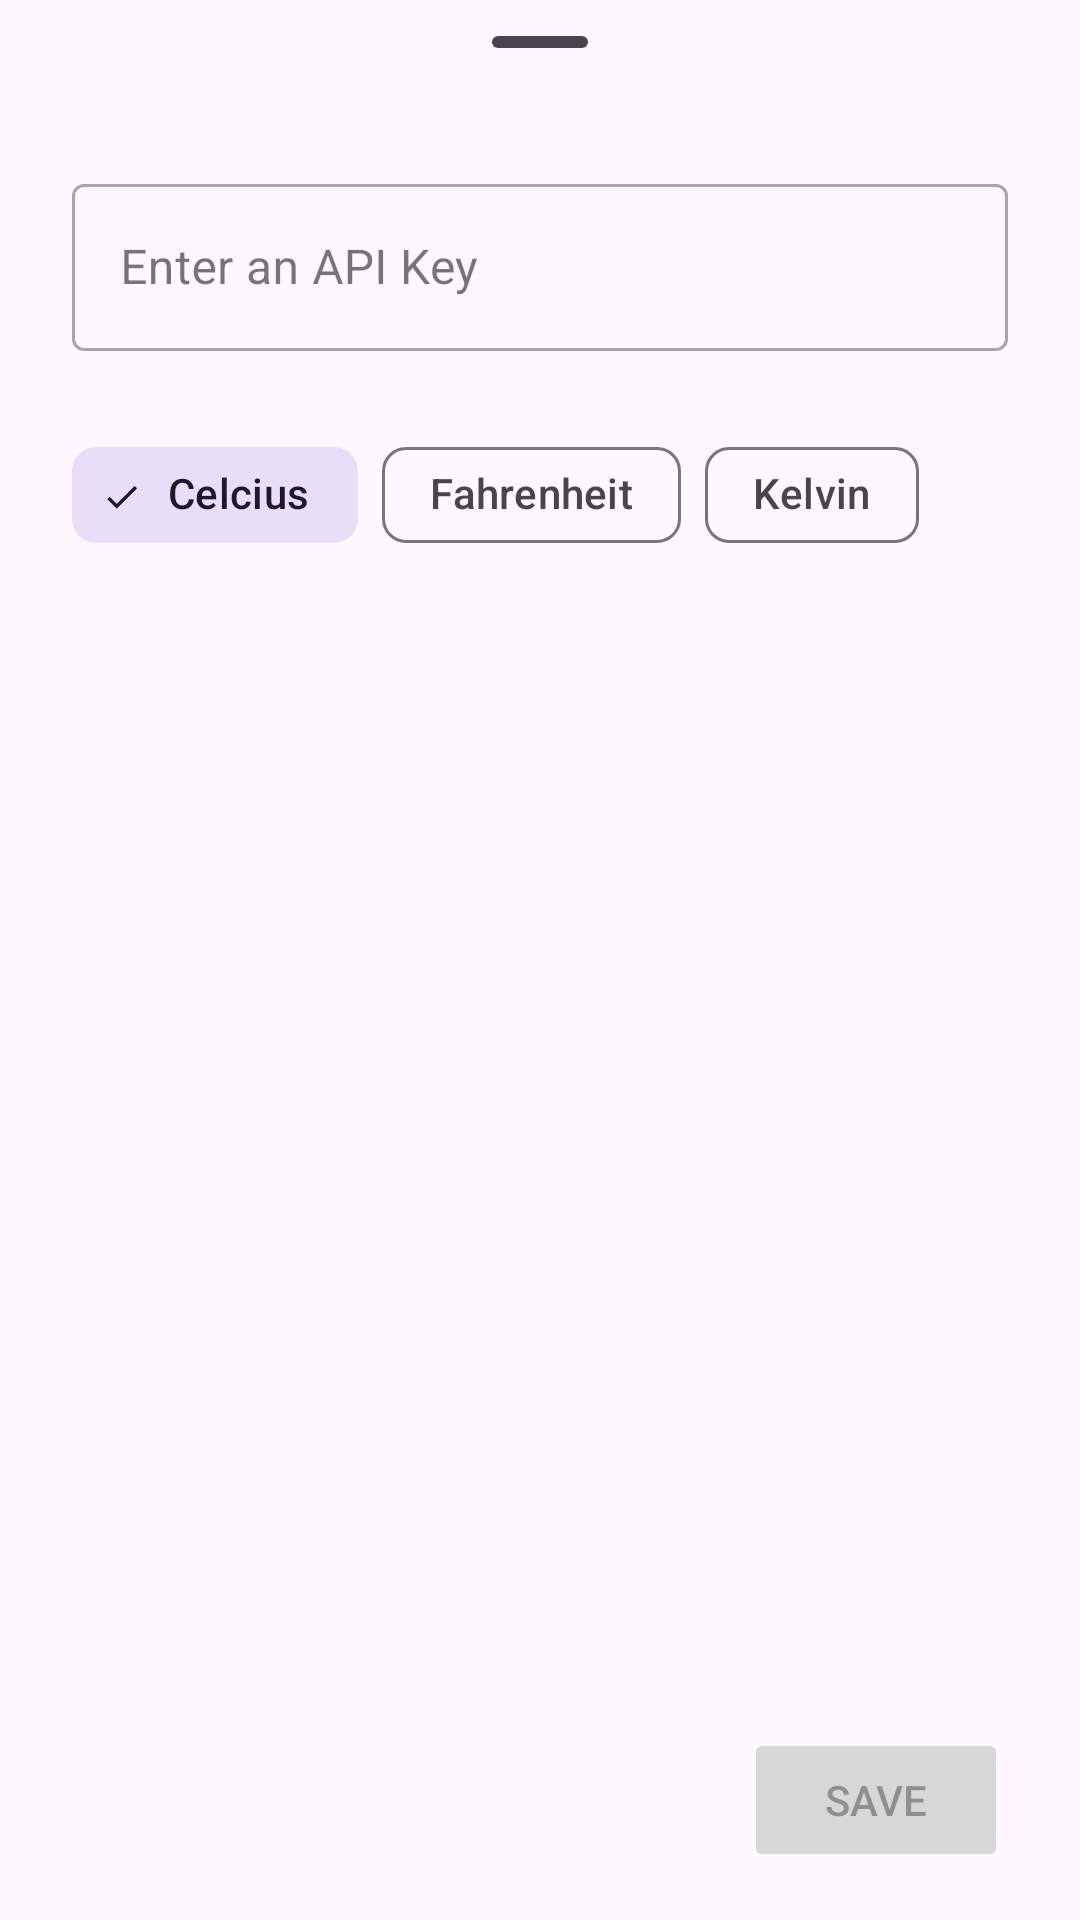

Reconstruct the res/layout file that produces this screen, plus the resources it refers to.
<!-- AndroidManifest.xml: application theme Theme.Meteo -->
<!-- res/layout/fragment_settings_bottom_sheet.xml -->
<?xml version="1.0" encoding="utf-8"?>
<androidx.constraintlayout.widget.ConstraintLayout xmlns:android="http://schemas.android.com/apk/res/android"
    xmlns:app="http://schemas.android.com/apk/res-auto"
    xmlns:tools="http://schemas.android.com/tools"
    android:layout_width="match_parent"
    android:layout_height="wrap_content"
    tools:context=".ui.view.fragment.SearchCityBottomSheetFragment">

    <com.google.android.material.bottomsheet.BottomSheetDragHandleView
        android:id="@+id/bottomSheetDragHandle"
        android:layout_width="match_parent"
        android:layout_height="wrap_content"
        app:layout_constraintTop_toTopOf="parent"
        app:layout_constraintStart_toStartOf="parent"
        app:layout_constraintEnd_toEndOf="parent" />

    <com.google.android.material.textfield.TextInputLayout
        android:id="@+id/apiKeyLayout"
        style="@style/Widget.MaterialComponents.TextInputLayout.OutlinedBox"
        android:layout_width="match_parent"
        android:layout_height="wrap_content"
        android:layout_marginEnd="24dp"
        android:layout_marginStart="24dp"
        android:layout_marginTop="8dp"
        app:cursorColor="?attr/colorPrimary"
        app:hintTextColor="?attr/colorPrimary"
        app:layout_constraintEnd_toEndOf="parent"
        app:layout_constraintStart_toStartOf="parent"
        app:layout_constraintTop_toBottomOf="@id/bottomSheetDragHandle">

        <com.google.android.material.textfield.TextInputEditText
            android:id="@+id/apiKey"
            android:layout_width="match_parent"
            android:layout_height="wrap_content"
            android:hint="@string/enter_an_api_key"
            android:text="" />
    </com.google.android.material.textfield.TextInputLayout>

    <com.google.android.material.chip.ChipGroup
        android:id="@+id/chipGroup"
        android:layout_width="0dp"
        android:layout_height="wrap_content"
        android:layout_margin="24dp"
        app:layout_constraintStart_toStartOf="parent"
        app:layout_constraintTop_toBottomOf="@id/apiKeyLayout"
        app:selectionRequired="true"
        app:singleSelection="true">

        <com.google.android.material.chip.Chip
            android:id="@+id/metricCelciusChip"
            style="@style/Widget.Material3.Chip.Filter"
            android:layout_width="wrap_content"
            android:layout_height="wrap_content"
            android:checked="true"
            android:text="@string/celcius" />

        <com.google.android.material.chip.Chip
            android:id="@+id/metricFahrenheitChip"
            style="@style/Widget.Material3.Chip.Filter"
            android:layout_width="wrap_content"
            android:layout_height="wrap_content"
            android:text="@string/fahrenheit" />

        <com.google.android.material.chip.Chip
            android:id="@+id/metricKelvinChip"
            style="@style/Widget.Material3.Chip.Filter"
            android:layout_width="wrap_content"
            android:layout_height="wrap_content"
            android:text="@string/kelvin" />
    </com.google.android.material.chip.ChipGroup>

    <Button
        android:id="@+id/saveBtn"
        android:layout_width="wrap_content"
        android:layout_height="wrap_content"
        android:layout_marginBottom="16dp"
        android:layout_marginEnd="24dp"
        android:layout_marginTop="16dp"
        android:enabled="false"
        android:text="@string/save"
        app:icon="@drawable/ic_save_24"
        app:layout_constraintBottom_toBottomOf="parent"
        app:layout_constraintEnd_toEndOf="parent"
        app:layout_constraintTop_toBottomOf="@id/chipGroup"
        app:layout_constraintVertical_bias="1.0" />
</androidx.constraintlayout.widget.ConstraintLayout>
<!-- resources referenced by this layout -->
<resources>
  <string name="celcius" translatable="false">Celcius</string>
  <string name="enter_an_api_key">Enter an API Key</string>
  <string name="fahrenheit" translatable="false">Fahrenheit</string>
  <string name="kelvin" translatable="false">Kelvin</string>
  <string name="save">Save</string>
  <style name="Theme.Meteo" parent="Base.Theme.Meteo" />
  <style name="Base.Theme.Meteo" parent="Theme.Material3.DayNight.NoActionBar">
          
          <item name="android:statusBarColor">@android:color/transparent</item>
          <item name="android:navigationBarColor">@android:color/transparent</item>
          <item name="android:windowTranslucentStatus">true</item>
          <item name="android:windowDrawsSystemBarBackgrounds">true</item>
          <item name="android:windowLightStatusBar">false</item>
      </style>
</resources>
